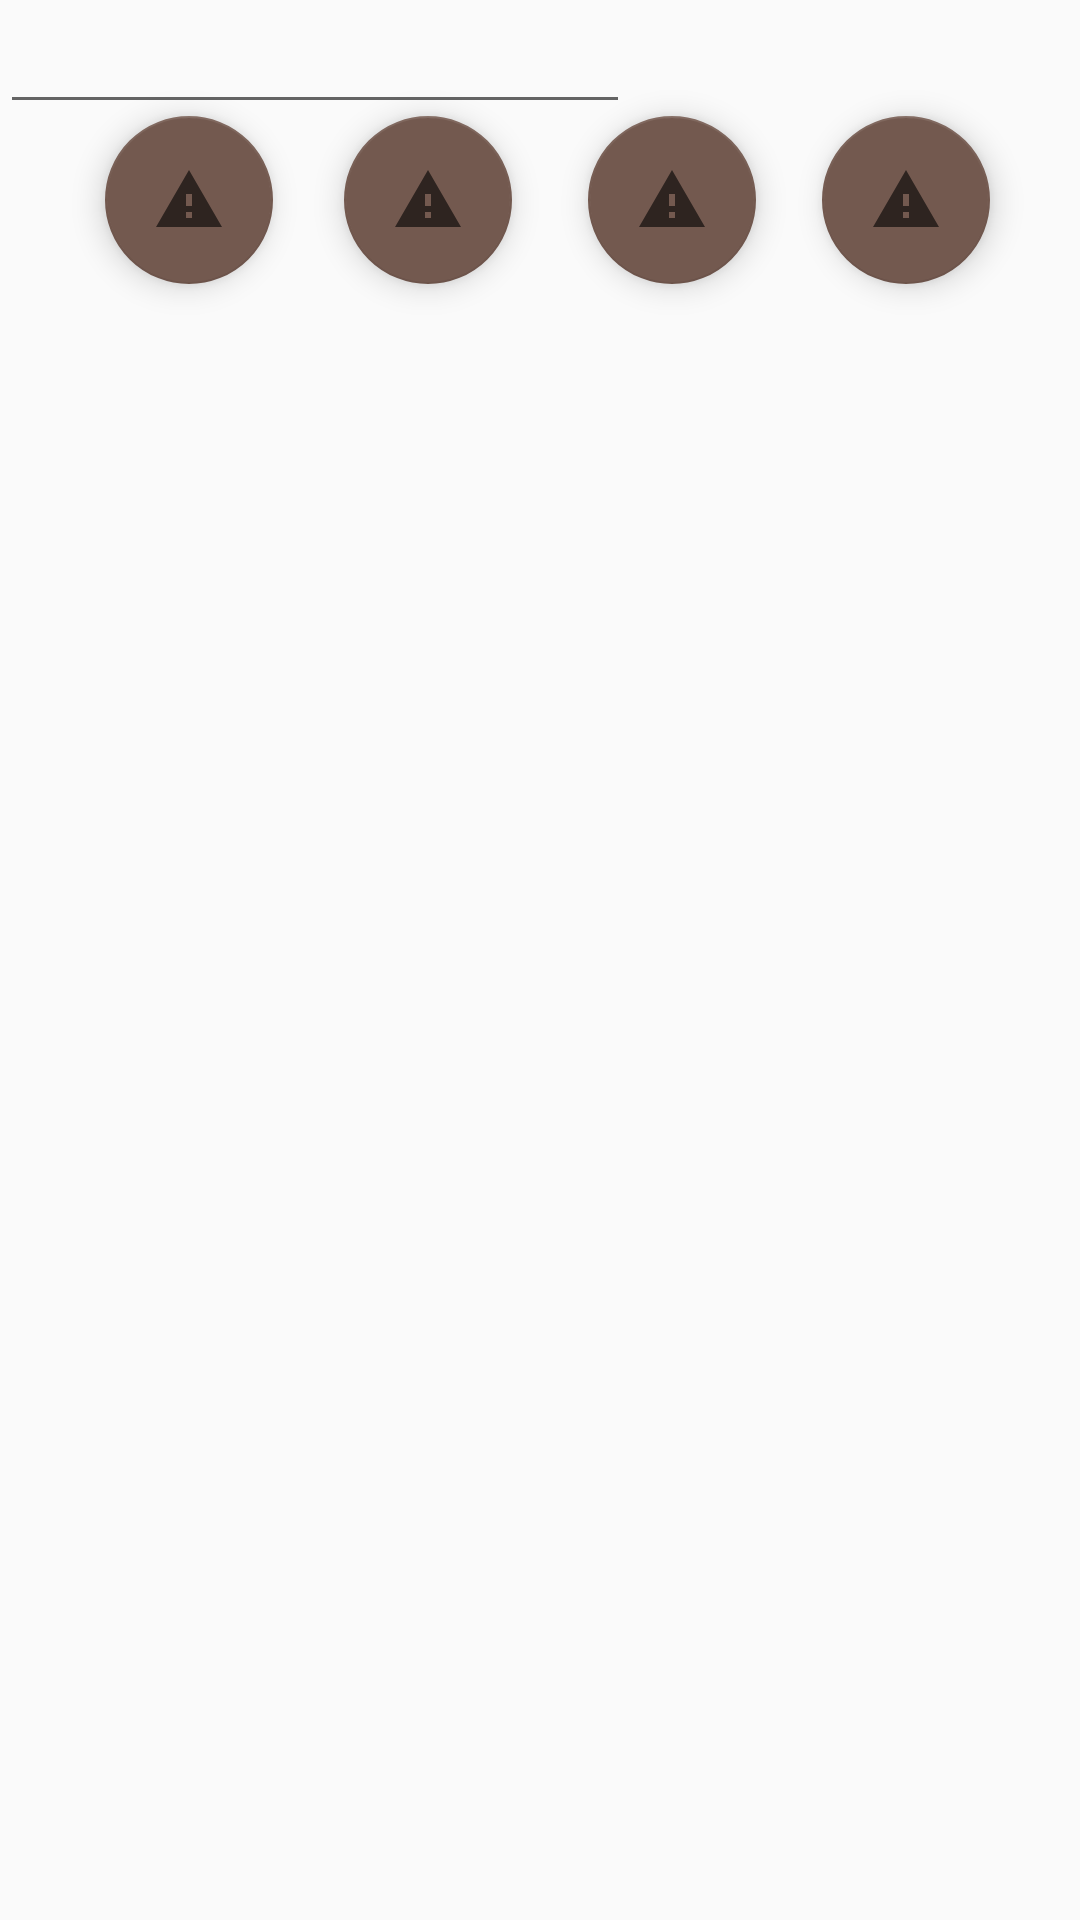

The Android layout XML behind this screen, and the referenced resources:
<!-- AndroidManifest.xml: application theme AppTheme -->
<!-- res/layout/activity_home.xml -->
<?xml version="1.0" encoding="utf-8"?>
<androidx.constraintlayout.widget.ConstraintLayout xmlns:android="http://schemas.android.com/apk/res/android"
    xmlns:app="http://schemas.android.com/apk/res-auto"
    xmlns:tools="http://schemas.android.com/tools"
    android:layout_width="match_parent"
    android:layout_height="match_parent"
    tools:context=".Home">

    
    <com.google.android.material.floatingactionbutton.FloatingActionButton
        android:id="@+id/floatingActionButton3"
        android:layout_width="wrap_content"
        android:layout_height="wrap_content"
        android:clickable="true"
        app:layout_constraintBottom_toBottomOf="parent"
        app:layout_constraintEnd_toEndOf="parent"
        app:layout_constraintHorizontal_bias="0.115"
        app:layout_constraintStart_toStartOf="parent"
        app:layout_constraintTop_toTopOf="parent"
        app:layout_constraintVertical_bias="0.066"
        app:srcCompat="?android:attr/alertDialogIcon" />

    
    <com.google.android.material.floatingactionbutton.FloatingActionButton
        android:id="@+id/floatingActionButton4"
        android:layout_width="wrap_content"
        android:layout_height="wrap_content"
        android:clickable="true"
        app:layout_constraintBottom_toBottomOf="parent"
        app:layout_constraintEnd_toEndOf="parent"
        app:layout_constraintHorizontal_bias="0.901"
        app:layout_constraintStart_toStartOf="parent"
        app:layout_constraintTop_toTopOf="parent"
        app:layout_constraintVertical_bias="0.066"
        app:srcCompat="?android:attr/alertDialogIcon" />

    
    <com.google.android.material.floatingactionbutton.FloatingActionButton
        android:id="@+id/floatingActionButton5"
        android:layout_width="wrap_content"
        android:layout_height="wrap_content"
        android:clickable="true"
        app:layout_constraintBottom_toBottomOf="parent"
        app:layout_constraintEnd_toEndOf="parent"
        app:layout_constraintHorizontal_bias="0.377"
        app:layout_constraintStart_toStartOf="parent"
        app:layout_constraintTop_toTopOf="parent"
        app:layout_constraintVertical_bias="0.066"
        app:srcCompat="?android:attr/alertDialogIcon" />

    
    <com.google.android.material.floatingactionbutton.FloatingActionButton
        android:id="@+id/floatingActionButton2"
        android:layout_width="wrap_content"
        android:layout_height="wrap_content"
        android:clickable="true"
        app:layout_constraintBottom_toBottomOf="parent"
        app:layout_constraintEnd_toEndOf="parent"
        app:layout_constraintHorizontal_bias="0.645"
        app:layout_constraintStart_toStartOf="parent"
        app:layout_constraintTop_toTopOf="parent"
        app:layout_constraintVertical_bias="0.066"
        app:srcCompat="?android:attr/alertDialogIcon" />

    
    <EditText
        android:id="@+id/editTextDate"
        android:layout_width="wrap_content"
        android:layout_height="wrap_content"
        android:ems="10"
        android:inputType="date"
        tools:layout_editor_absoluteX="101dp"
        tools:layout_editor_absoluteY="196dp" />

</androidx.constraintlayout.widget.ConstraintLayout>
<!-- resources referenced by this layout -->
<resources>
  <style name="AppTheme" parent="Theme.AppCompat.Light.DarkActionBar">
          
          <item name="colorPrimary">@color/Background</item>
          <item name="colorPrimaryDark">@color/Apple_leaf</item>
          <item name="colorAccent">@color/Text</item>
      </style>
  <color name="Background">#F2CAB3</color>
  <color name="Apple_leaf">#90CA62</color>
  <color name="Text">#73594F</color>
</resources>
